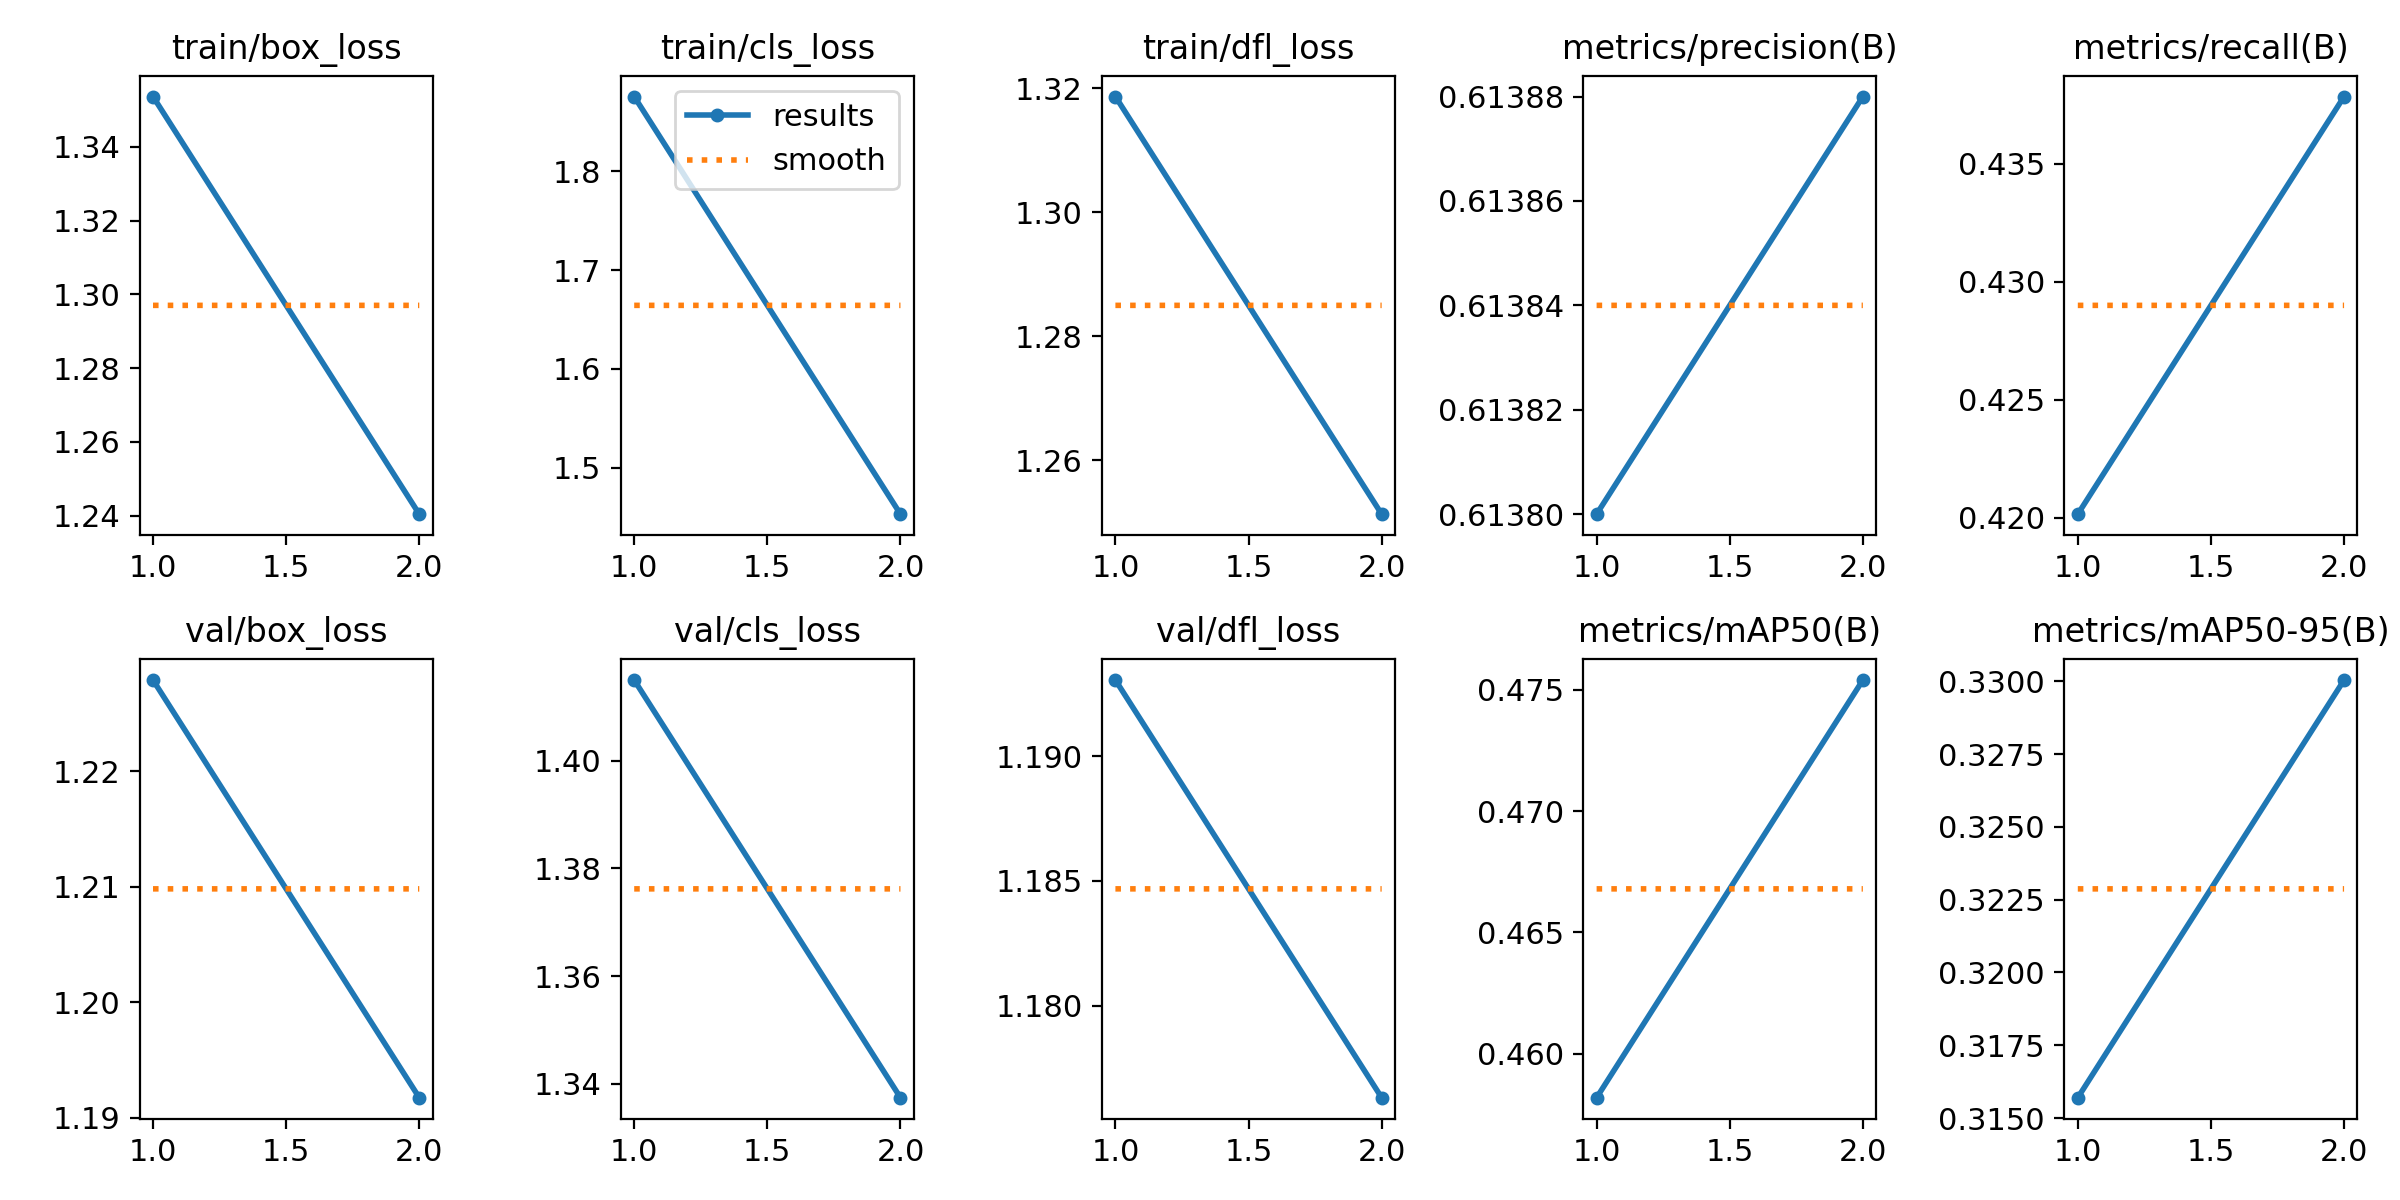

Source data for this figure (header and first rows):
epoch, time, train/box_loss, train/cls_loss, train/dfl_loss, metrics/precision(B), metrics/recall(B), metrics/mAP50(B), metrics/mAP50-95(B), val/box_loss, val/cls_loss, val/dfl_loss, lr/pg0, lr/pg1, lr/pg2
1, 188, 1.354, 1.876, 1.319, 0.6138, 0.4202, 0.4582, 0.3157, 1.228, 1.415, 1.193, 0.03504, 0.001662, 0.001662
2, 371.9, 1.24, 1.453, 1.251, 0.6139, 0.4378, 0.4754, 0.33, 1.192, 1.337, 1.176, 0.01839, 0.001681, 0.001681
